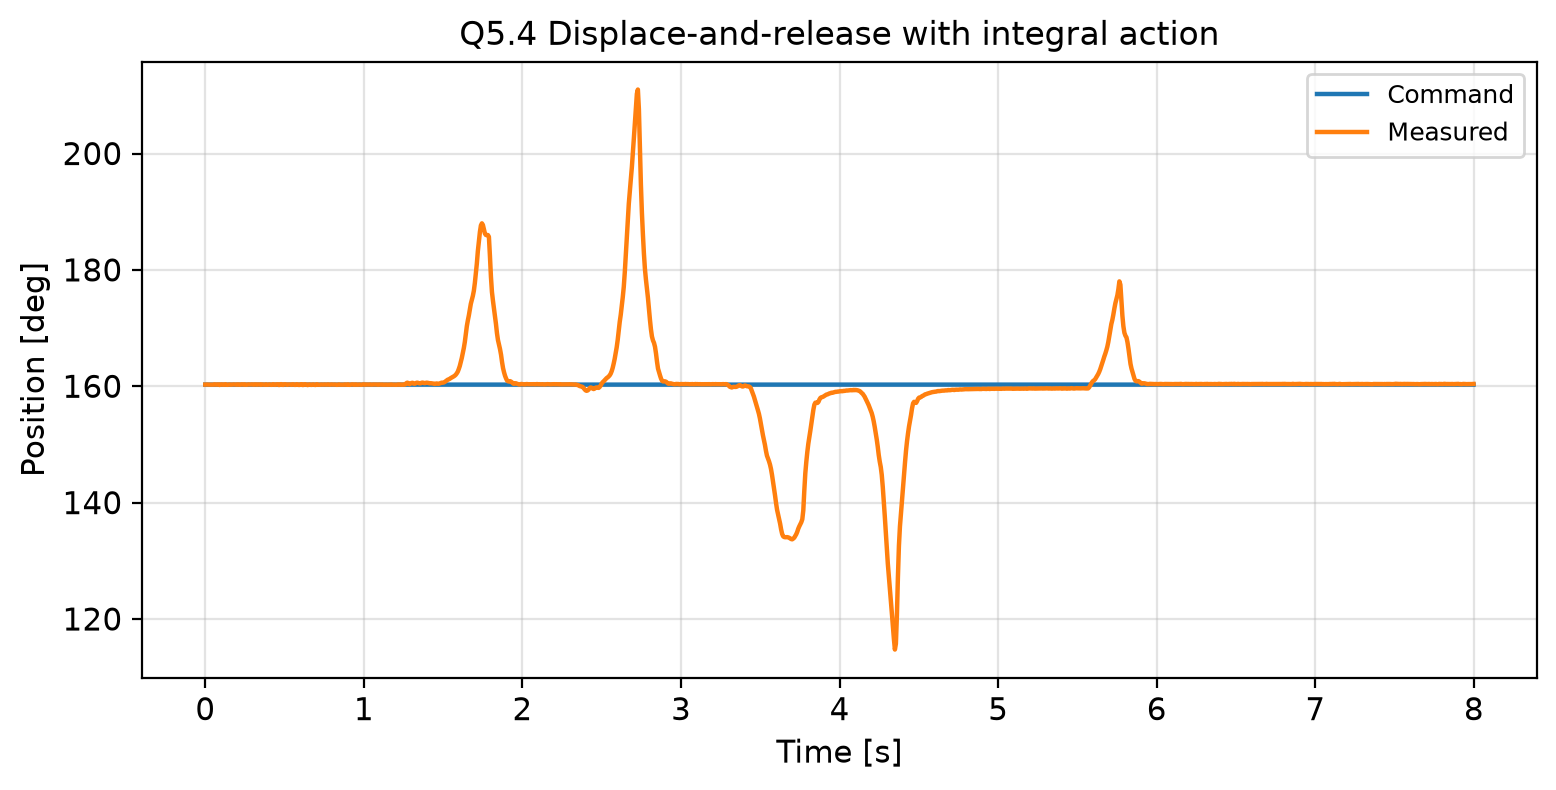

The table this chart was drawn from, first rows:
phase, time_s, command_rev, position_rev, velocity_rev_s, command_deg, position_deg, ilimit_scale, ilimit_effective_nm
displace_release, 1.00000761449337e-07, 0.4452, 0.4452, -0.001623, 160.3, 160.3, 0.022, 0.0022
displace_release, 0.006466, 0.4452, 0.4453, 0.005424, 160.3, 160.3, 0.022, 0.0022
displace_release, 0.01291, 0.4452, 0.4453, 0.001932, 160.3, 160.3, 0.022, 0.0022
displace_release, 0.01934, 0.4452, 0.4452, -0.006494, 160.3, 160.3, 0.022, 0.0022
displace_release, 0.02601, 0.4452, 0.4452, -0.0003618, 160.3, 160.3, 0.022, 0.0022
displace_release, 0.03242, 0.4452, 0.4452, -0.01406, 160.3, 160.3, 0.022, 0.0022
displace_release, 0.03886, 0.4452, 0.4453, -0.000168, 160.3, 160.3, 0.022, 0.0022
displace_release, 0.04515, 0.4452, 0.4453, 0.0002697, 160.3, 160.3, 0.022, 0.0022
displace_release, 0.0515, 0.4452, 0.4452, -0.008131, 160.3, 160.3, 0.022, 0.0022
displace_release, 0.05789, 0.4452, 0.4454, 0.02145, 160.3, 160.3, 0.022, 0.0022
displace_release, 0.06422, 0.4452, 0.4453, -0.004866, 160.3, 160.3, 0.022, 0.0022
displace_release, 0.07066, 0.4452, 0.4452, -0.01118, 160.3, 160.3, 0.022, 0.0022
displace_release, 0.077, 0.4452, 0.4453, 0.01968, 160.3, 160.3, 0.022, 0.0022
displace_release, 0.08335, 0.4452, 0.4453, -0.005816, 160.3, 160.3, 0.022, 0.0022
displace_release, 0.08969, 0.4452, 0.4451, -0.04124, 160.3, 160.2, 0.022, 0.0022
displace_release, 0.09604, 0.4452, 0.4452, 0.02122, 160.3, 160.3, 0.022, 0.0022
displace_release, 0.1025, 0.4452, 0.4454, 0.01741, 160.3, 160.3, 0.022, 0.0022
displace_release, 0.1089, 0.4452, 0.4453, -0.0132, 160.3, 160.3, 0.022, 0.0022
displace_release, 0.1153, 0.4452, 0.4451, -0.01663, 160.3, 160.2, 0.022, 0.0022
displace_release, 0.1217, 0.4452, 0.4453, 0.03397, 160.3, 160.3, 0.022, 0.0022
displace_release, 0.128, 0.4452, 0.4454, 0.01887, 160.3, 160.4, 0.022, 0.0022
displace_release, 0.1344, 0.4452, 0.4451, -0.03246, 160.3, 160.3, 0.022, 0.0022
displace_release, 0.1407, 0.4452, 0.4451, -0.01105, 160.3, 160.2, 0.022, 0.0022
displace_release, 0.1471, 0.4452, 0.4453, 0.006882, 160.3, 160.3, 0.022, 0.0022
displace_release, 0.1534, 0.4452, 0.4453, 0.01029, 160.3, 160.3, 0.022, 0.0022
displace_release, 0.1597, 0.4452, 0.4452, -0.01155, 160.3, 160.3, 0.022, 0.0022
displace_release, 0.1661, 0.4452, 0.4453, 0.006871, 160.3, 160.3, 0.022, 0.0022
displace_release, 0.1725, 0.4452, 0.4453, 0.0003269, 160.3, 160.3, 0.022, 0.0022
displace_release, 0.1788, 0.4452, 0.4453, 0.02077, 160.3, 160.3, 0.022, 0.0022
displace_release, 0.1852, 0.4452, 0.4453, 0.0007778, 160.3, 160.3, 0.022, 0.0022
displace_release, 0.1914, 0.4452, 0.4453, -0.003648, 160.3, 160.3, 0.022, 0.0022
displace_release, 0.1978, 0.4452, 0.4451, -0.00429, 160.3, 160.3, 0.022, 0.0022
displace_release, 0.2041, 0.4452, 0.4454, 0.02192, 160.3, 160.3, 0.022, 0.0022
displace_release, 0.2105, 0.4452, 0.4453, -0.006485, 160.3, 160.3, 0.022, 0.0022
displace_release, 0.2169, 0.4452, 0.4451, -0.01816, 160.3, 160.2, 0.022, 0.0022
displace_release, 0.2231, 0.4452, 0.4453, 0.01593, 160.3, 160.3, 0.022, 0.0022
displace_release, 0.2295, 0.4452, 0.4454, 0.01957, 160.3, 160.3, 0.022, 0.0022
displace_release, 0.2359, 0.4452, 0.4453, -0.004906, 160.3, 160.3, 0.022, 0.0022
displace_release, 0.2424, 0.4452, 0.4452, -0.0002445, 160.3, 160.3, 0.022, 0.0022
displace_release, 0.2487, 0.4452, 0.4454, 0.01843, 160.3, 160.3, 0.022, 0.0022
displace_release, 0.255, 0.4452, 0.4452, -0.02455, 160.3, 160.3, 0.022, 0.0022
displace_release, 0.2613, 0.4452, 0.4451, -0.02136, 160.3, 160.3, 0.022, 0.0022
displace_release, 0.2677, 0.4452, 0.4453, 0.007402, 160.3, 160.3, 0.022, 0.0022
displace_release, 0.2741, 0.4452, 0.4453, 0.004563, 160.3, 160.3, 0.022, 0.0022
displace_release, 0.2806, 0.4452, 0.4453, 0.003884, 160.3, 160.3, 0.022, 0.0022
displace_release, 0.287, 0.4452, 0.4453, 0.00386, 160.3, 160.3, 0.022, 0.0022
displace_release, 0.2933, 0.4452, 0.4454, 0.01728, 160.3, 160.3, 0.022, 0.0022
displace_release, 0.2997, 0.4452, 0.4453, -0.004707, 160.3, 160.3, 0.022, 0.0022
displace_release, 0.306, 0.4452, 0.4452, -0.01088, 160.3, 160.3, 0.022, 0.0022
displace_release, 0.3124, 0.4452, 0.4454, 0.02366, 160.3, 160.3, 0.022, 0.0022
displace_release, 0.3188, 0.4452, 0.4453, 0.002282, 160.3, 160.3, 0.022, 0.0022
displace_release, 0.3251, 0.4452, 0.4452, -0.02782, 160.3, 160.3, 0.022, 0.0022
displace_release, 0.3314, 0.4452, 0.4453, 0.01196, 160.3, 160.3, 0.022, 0.0022
displace_release, 0.3376, 0.4452, 0.4453, 0.02131, 160.3, 160.3, 0.022, 0.0022
displace_release, 0.3438, 0.4452, 0.4453, -0.001728, 160.3, 160.3, 0.022, 0.0022
displace_release, 0.3502, 0.4452, 0.4451, -0.02602, 160.3, 160.2, 0.022, 0.0022
displace_release, 0.3566, 0.4452, 0.4453, 0.01447, 160.3, 160.3, 0.022, 0.0022
displace_release, 0.3631, 0.4452, 0.4453, -0.0005444, 160.3, 160.3, 0.022, 0.0022
displace_release, 0.3695, 0.4452, 0.4452, -0.0186, 160.3, 160.3, 0.022, 0.0022
displace_release, 0.3757, 0.4452, 0.4452, 0.004155, 160.3, 160.3, 0.022, 0.0022
... 1,199 more rows
